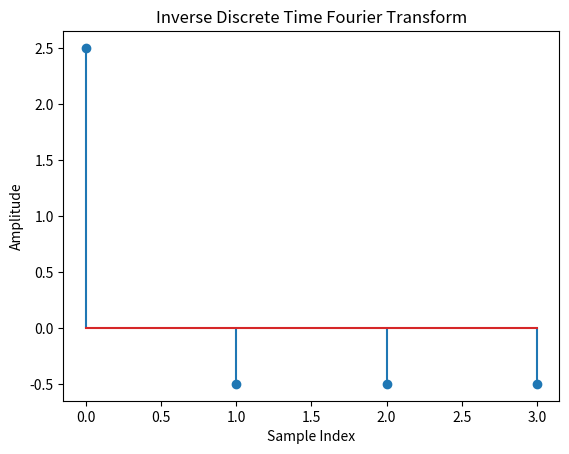

The script that saved this image:
import numpy as np
import matplotlib.pyplot as plt

def idtft(X):
    N = len(X)
    n = np.arange(N)
    k = np.arange(N)
    exp_term = np.exp(1j * 2 * np.pi * np.outer(n, k) / N)
    x = np.dot(exp_term, X) / N
    return x

# Example frequency-domain signal
X = np.array([1, 2, 3, 4], dtype=complex)

# Compute the inverse DFT
x = idtft(X)
print(x)
# Plot the time-domain signal
markerline, stemlines, baseline = plt.stem(np.real(x))
plt.title('Inverse Discrete Time Fourier Transform')
plt.xlabel('Sample Index')
plt.ylabel('Amplitude')
plt.show()


